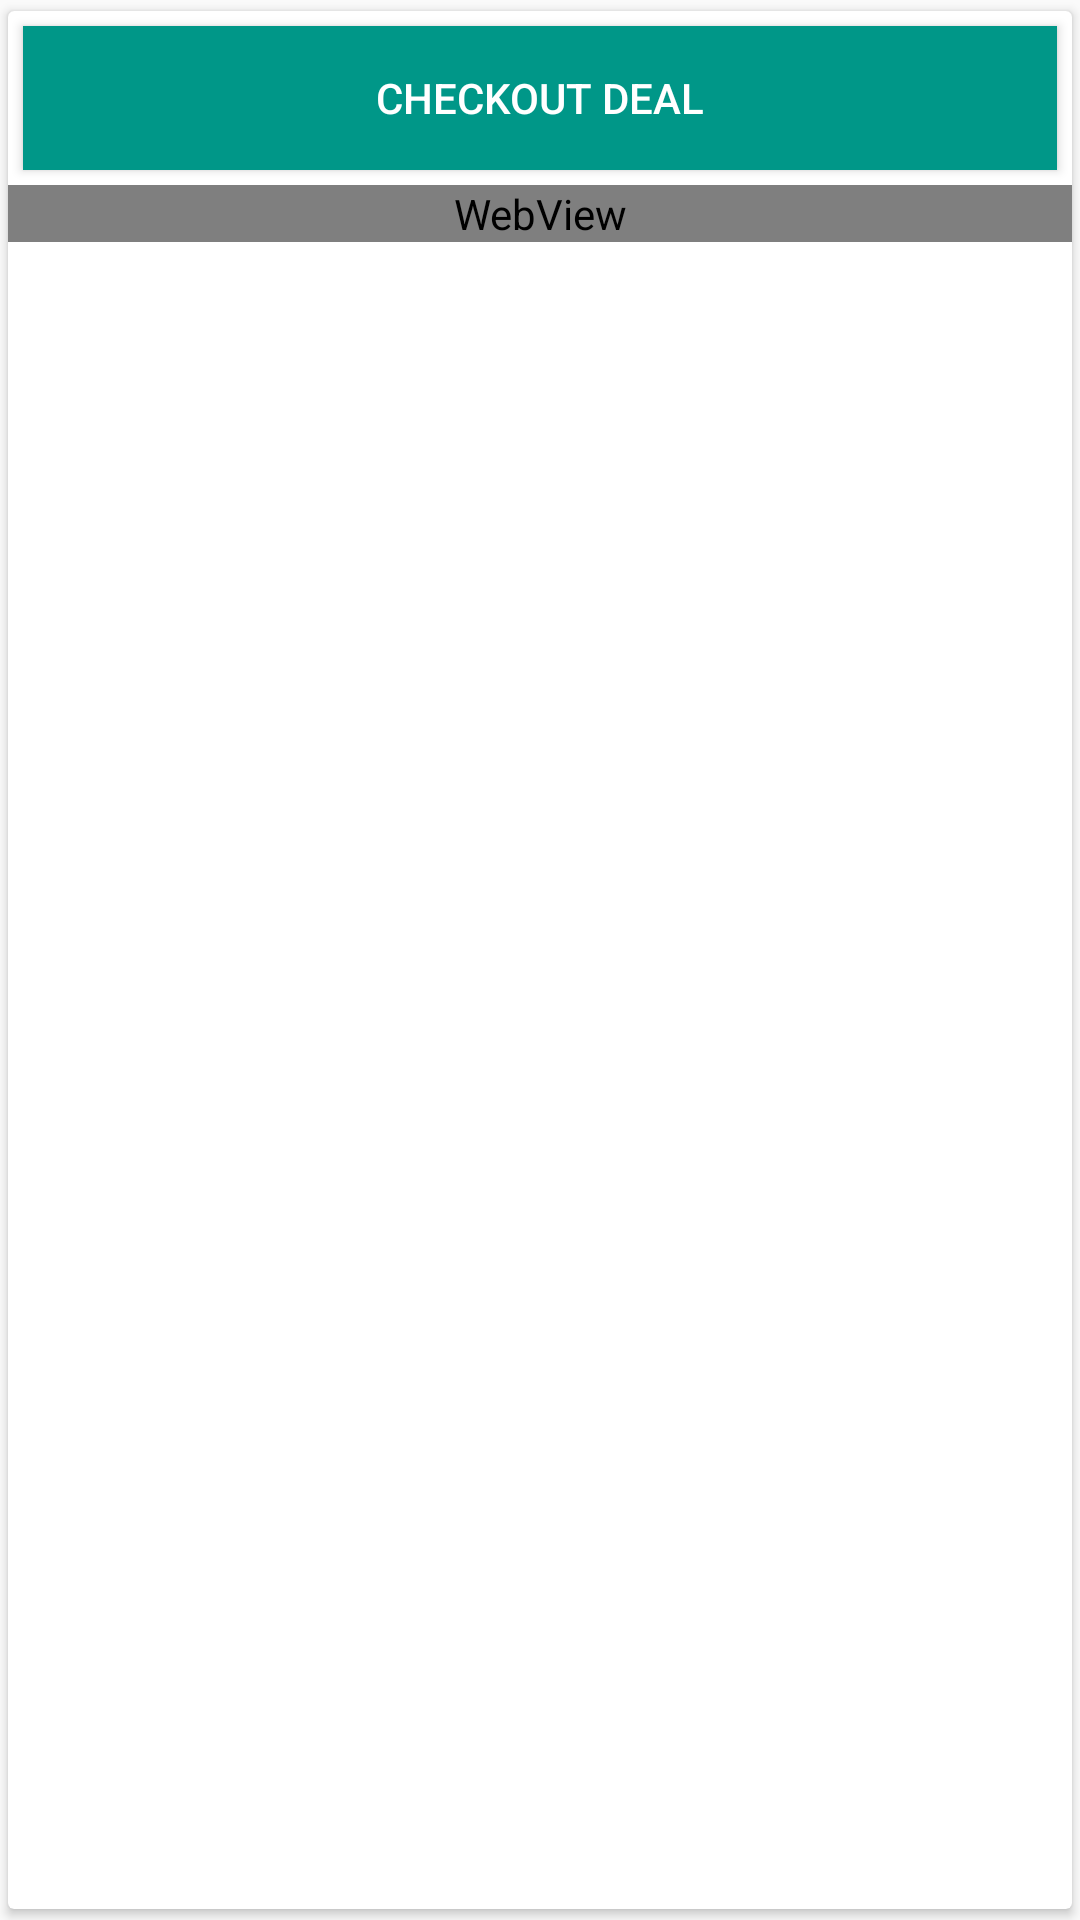

Android layout source for this screen:
<!-- AndroidManifest.xml: application theme AppTheme -->
<!-- res/layout/webview_card.xml -->
<?xml version="1.0" encoding="utf-8"?>
<android.support.v7.widget.CardView
    xmlns:android="http://schemas.android.com/apk/res/android"
    xmlns:card_view="http://schemas.android.com/apk/res-auto"
    android:id="@+id/productInfo"
    android:layout_marginTop="2dp"
    android:layout_gravity="center"
    android:layout_width="match_parent"
    android:layout_height="wrap_content"
    card_view:cardUseCompatPadding="true"
    android:background="@android:color/white"
    android:elevation="1dp">
    <LinearLayout
        android:layout_width="match_parent"
        android:layout_height="match_parent"
        android:orientation="vertical">
        <Button
            android:id="@+id/checkout"
            android:layout_margin="5dp"
            android:padding="5dp"
            android:layout_width="match_parent"
            android:layout_height="wrap_content"
            style="@style/TextAppearance.AppCompat.Widget.Button.Colored"
            android:textColor="@android:color/white"
            android:background="@color/colorPrimary"
            android:text="@string/check_deal" />
        <WebView
            android:layout_width="match_parent"
            android:layout_height="wrap_content"
            android:id="@+id/dealWeb" />
    </LinearLayout>
</android.support.v7.widget.CardView>
<!-- resources referenced by this layout -->
<resources>
  <color name="colorPrimary">#009788</color>
  <string name="check_deal">Checkout Deal</string>
  <style name="AppTheme" parent="Theme.AppCompat.Light.DarkActionBar">
          
          <item name="colorPrimary">@color/colorPrimary</item>
          <item name="colorPrimaryDark">@color/colorPrimaryDark</item>
          <item name="colorAccent">@color/colorAccent</item>
          <item name="windowActionBar">false</item>
          <item name="windowNoTitle">true</item>
          <item name="android:windowContentTransitions">true</item>
      </style>
  <color name="colorPrimaryDark">#303F9F</color>
  <color name="colorAccent">#FF4081</color>
</resources>
